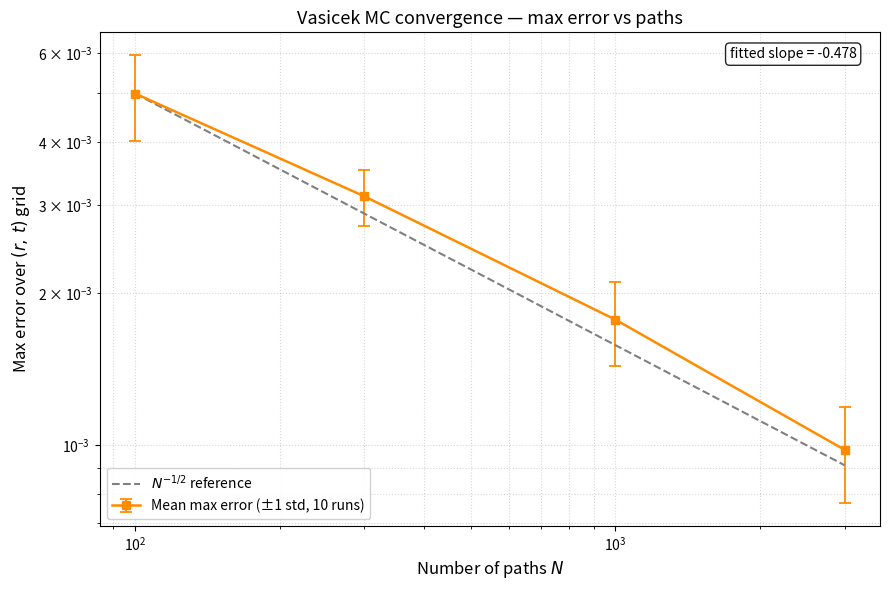

Python code for this plot:
"""
Standalone plotter for vasicek_mc_convergence results.
Uses precomputed values from the simulation run — no re-simulation.
"""

import numpy as np
import matplotlib.pyplot as plt
from scipy import stats

N_arr    = np.array([100, 300, 1_000, 3_000], dtype=float)
mean_max = np.array([4.989e-03, 3.118e-03, 1.773e-03, 9.776e-04])
std_max  = np.array([9.721e-04, 3.947e-04, 3.380e-04, 2.128e-04])

# Linear regression in log-log space
slope, intercept, r_val, _, _ = stats.linregress(np.log(N_arr), np.log(mean_max))
print(f"Fitted slope : {slope:.4f}   (expected -0.5000)")
print(f"R²           : {r_val**2:.6f}")

# Plot
fig, ax = plt.subplots(figsize=(9, 6))

ax.errorbar(N_arr, mean_max, yerr=std_max,
            fmt="s-", color="darkorange", lw=1.8, ms=6,
            capsize=4, capthick=1.3, elinewidth=1.3,
            label="Mean max error (±1 std, 10 runs)")

ref = mean_max[0] * (N_arr / N_arr[0]) ** (-0.5)
ax.plot(N_arr, ref, "--", color="gray", lw=1.5,
        label=r"$N^{-1/2}$ reference")

ax.text(0.97, 0.97,
        rf"fitted slope = {slope:.3f}",
        transform=ax.transAxes, ha="right", va="top", fontsize=10,
        bbox=dict(boxstyle="round,pad=0.3", facecolor="white", alpha=0.85))

ax.set_xscale("log")
ax.set_yscale("log")
ax.set_xlabel("Number of paths $N$", fontsize=12)
ax.set_ylabel(r"Max error over $(r,\,t)$ grid", fontsize=12)
ax.set_title("Vasicek MC convergence — max error vs paths", fontsize=13)
ax.legend(fontsize=10, framealpha=0.9)
ax.grid(True, which="both", ls=":", alpha=0.5)

fig.tight_layout()
plt.savefig("vasicek_mc_convergence.png", dpi=300, bbox_inches="tight")
print("Saved vasicek_mc_convergence.png")
plt.show()
